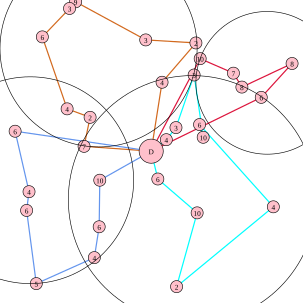

The file beside this chart, header and first rows:
268.000000, 136.000000, 4, 324.000000, 71.000000, 2, 241.000000, 66.000000, 3, 125.000000, 3.000000, 9, 115.000000, 14.000000, 3, 70.000000, 61.000000, 6, 111.000000, 180.000000, 4, 149.000000, 194.000000, 2
25, 217, 6, 48, 317, 4, 44, 348, 6, 60, 469, 5, 156, 426, 4, 164, 375, 6, 165, 298, 10
331, 97, 10, 386, 121, 7, 400, 144, 8, 483, 105, 8, 432, 161, 6
275, 231, 4, 291, 211, 3, 321, 124, 3, 336, 227, 10, 330, 206, 6, 452, 342, 4, 292, 474, 2, 326, 352, 10
